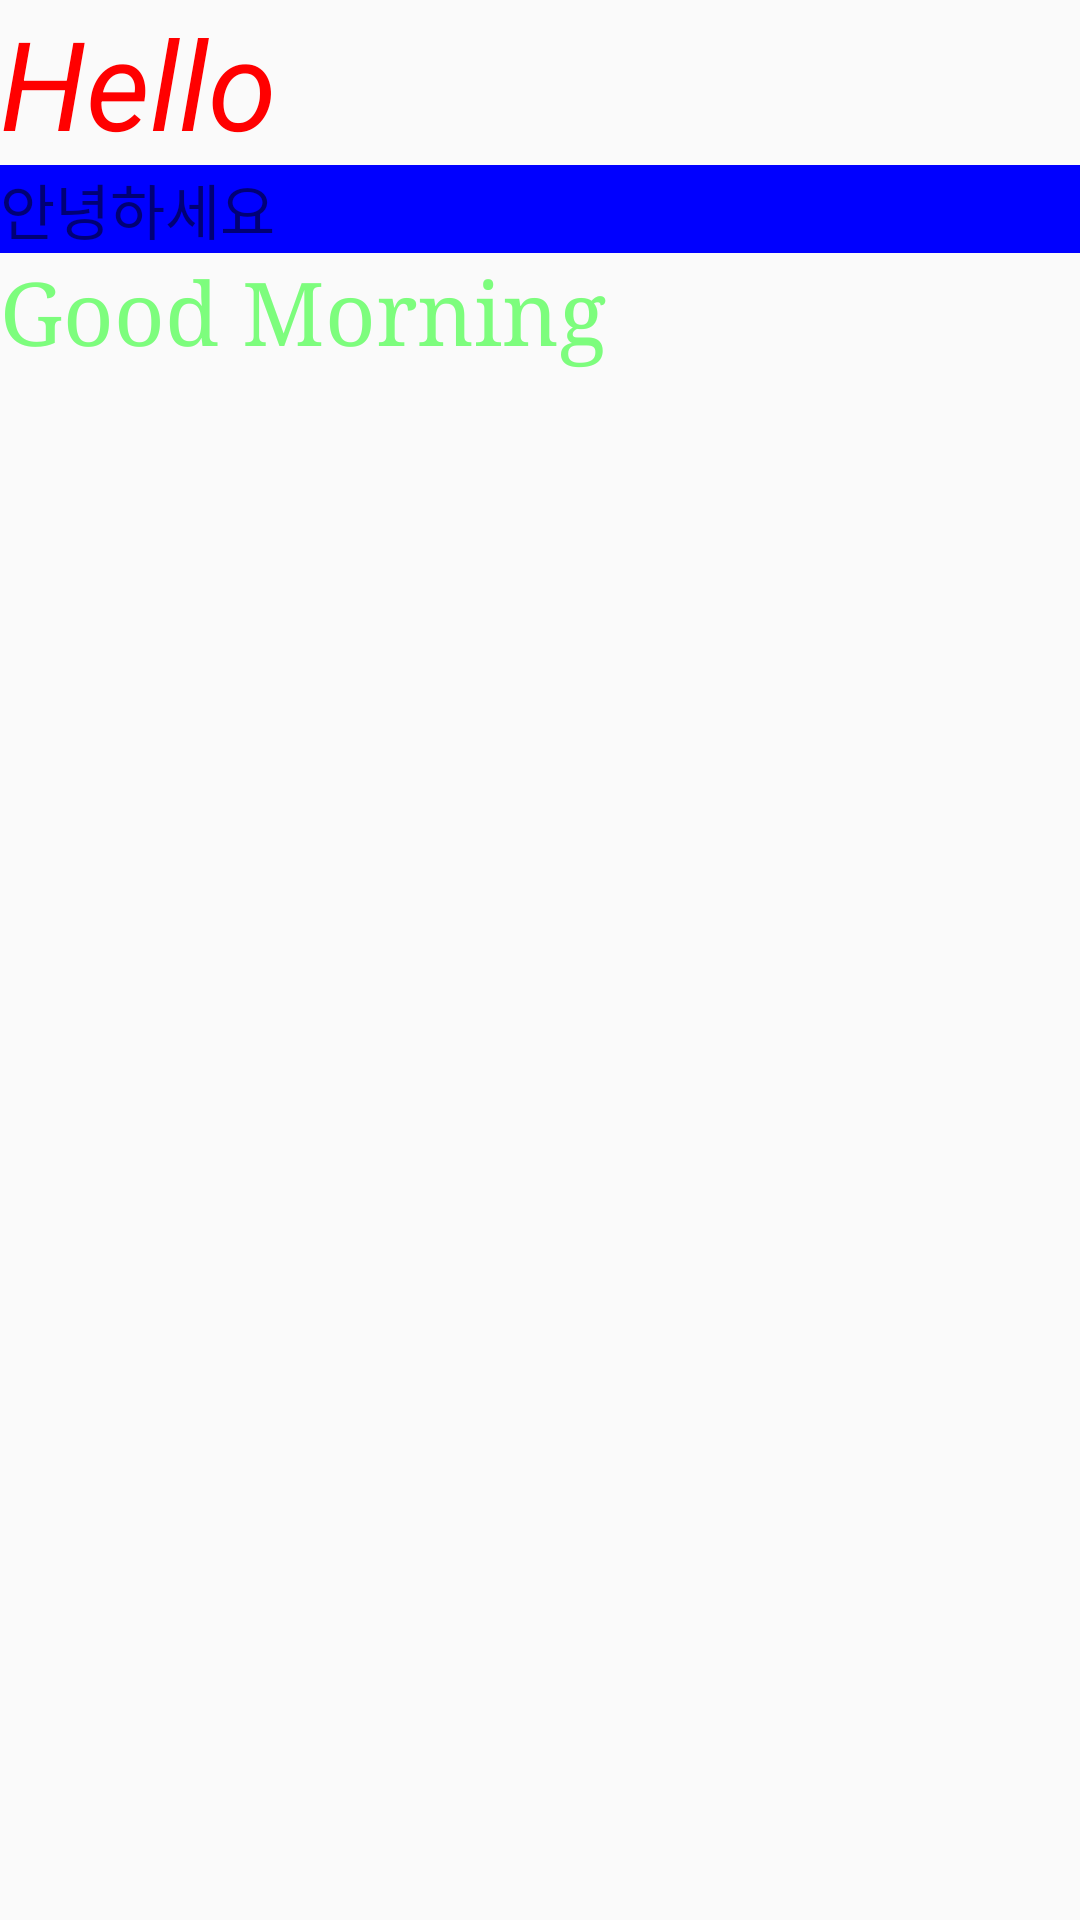

Here is an Android app screen rendered from its layout file. Give the layout XML and the strings, colors and styles it references.
<!-- AndroidManifest.xml: application theme AppTheme -->
<!-- res/layout/activity_main.xml -->
<?xml version="1.0" encoding="utf-8"?>
<LinearLayout xmlns:android="http://schemas.android.com/apk/res/android"
    android:layout_width="match_parent"
    android:layout_height="match_parent"
    android:orientation="vertical">

    <TextView
        android:id="@+id/textView2"
        android:layout_width="match_parent"
        android:layout_height="wrap_content"
        android:text="@string/en_hello"
        android:textColor="#FF0000"
        android:textSize="20pt"
        android:textStyle="italic" />

    <TextView
        android:id="@+id/textView3"
        android:layout_width="match_parent"
        android:layout_height="wrap_content"
        android:background="#0000ff"
        android:text="@string/kr_hello"
        android:textSize="20sp" />

    <TextView
        android:id="@+id/textView4"
        android:layout_width="match_parent"
        android:layout_height="wrap_content"
        android:text="Good Morning"
        android:textColor="#8000ff00"
        android:textSize="5mm"
        android:typeface="serif" />
</LinearLayout>
<!-- resources referenced by this layout -->
<resources>
  <string name="en_hello">Hello</string>
  <string name="kr_hello">안녕하세요</string>
  <style name="AppTheme" parent="Theme.AppCompat.Light.DarkActionBar">
          
          <item name="colorPrimary">@color/colorPrimary</item>
          <item name="colorPrimaryDark">@color/colorPrimaryDark</item>
          <item name="colorAccent">@color/colorAccent</item>
      </style>
  <color name="colorPrimary">#6200EE</color>
  <color name="colorPrimaryDark">#3700B3</color>
  <color name="colorAccent">#03DAC5</color>
</resources>
